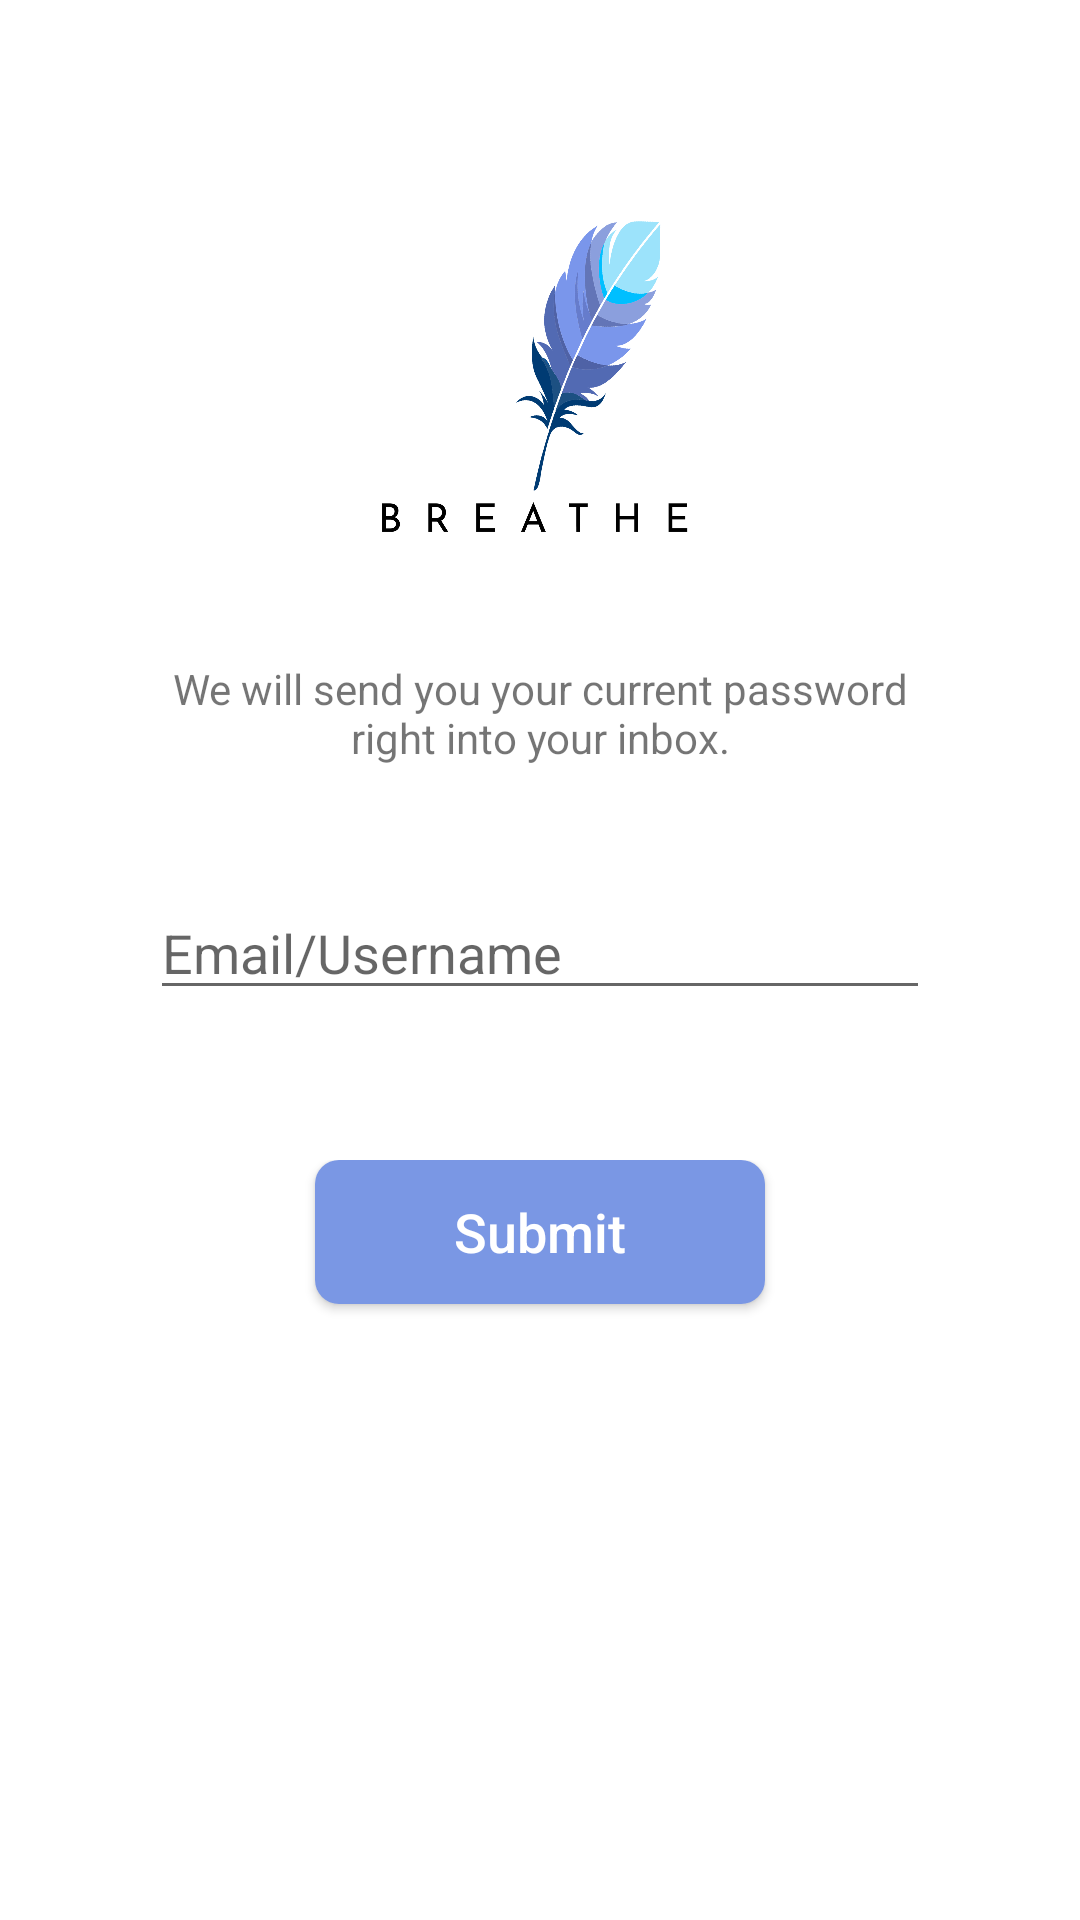

Produce the Android XML layout that renders to this screen, including the resource entries it uses.
<!-- AndroidManifest.xml: application theme AppTheme -->
<!-- res/layout/activity__forgot_password.xml -->
<?xml version="1.0" encoding="utf-8"?>

<LinearLayout xmlns:android="http://schemas.android.com/apk/res/android"
    xmlns:app="http://schemas.android.com/apk/res-auto"
    xmlns:tools="http://schemas.android.com/tools"
    android:layout_width="match_parent"
    android:layout_height="match_parent"
    tools:context=".Activity_ForgotPassword"
    android:paddingTop="50dp"
    android:background="#FFFFFF"
    android:orientation="vertical">

    <LinearLayout
        android:layout_width="match_parent"
        android:layout_height="wrap_content"
        android:gravity="center">
        <ImageView
            android:transitionName="imgLogo"
            android:layout_width="150dp"
            android:layout_height="150dp"
            android:src="@drawable/logo"/>
    </LinearLayout>

    <LinearLayout
        android:paddingStart="50dp"
        android:paddingEnd="50dp"
        android:layout_marginTop="20dp"
        android:layout_width="match_parent"
        android:layout_height="wrap_content"
        android:gravity="center">

        <TextView
            android:id="@+id/txtForgotPassSteps"
            android:layout_width="wrap_content"
            android:layout_height="wrap_content"
            android:textAlignment="center"
            android:text="@string/forgot_password_caption"/>

    </LinearLayout>

    <RelativeLayout
        android:layout_marginStart="50dp"
        android:layout_marginEnd="50dp"
        android:layout_marginTop="40dp"
        android:layout_width="match_parent"
        android:layout_height="wrap_content">

        <EditText
            android:id="@+id/txtEmail"
            android:inputType="textEmailAddress"
            android:layout_width="match_parent"
            android:layout_height="wrap_content"
            android:hint="@string/email_username"/>
    </RelativeLayout>

    <RelativeLayout
        android:layout_marginBottom="50dp"
        android:layout_marginTop="50dp"
        android:layout_width="match_parent"
        android:layout_height="match_parent">

        <Button
            android:transitionName="btnTransition_1"
            android:layout_centerHorizontal="true"
            android:textSize="18sp"
            android:background="@drawable/rounded_button_signin"
            android:textColor="@android:color/white"
            android:textAllCaps="false"
            android:id="@+id/btnSignIn"
            android:layout_width="150dp"
            android:layout_height="wrap_content"
            android:text="@string/submit"/>

    </RelativeLayout>

</LinearLayout>
<!-- resources referenced by this layout -->
<resources>
  <!-- drawable logo: png bitmap (drawable-hdpi, 84848 bytes) -->
  <!-- drawable rounded_button_signin (drawable) -->
  <?xml version="1.0" encoding="utf-8"?>
  
  <shape
      xmlns:android="http://schemas.android.com/apk/res/android"
      android:shape="rectangle"   >
  
      <solid
          android:color="#7A97E4" >
      </solid>
  
      <corners
          android:radius="8dp">
      </corners>
  
  </shape>
  <string name="email_username">Email/Username</string>
  <string name="forgot_password_caption">We will send you your current password right into your inbox.</string>
  <string name="submit">Submit</string>
  <style name="AppTheme" parent="Theme.AppCompat.Light.DarkActionBar">
          
          <item name="colorPrimary">@color/colorPrimary</item>
          <item name="colorPrimaryDark">@color/colorPrimaryDark</item>
          <item name="colorAccent">@color/colorAccent</item>
          <item name="windowActionBar">false</item>
          <item name="windowNoTitle">true</item>
          <item name="android:statusBarColor">@color/statusBarColor</item>
          <item name="android:windowContentTransitions">true</item>
      </style>
  <color name="colorPrimary">#8fe4ff</color>
  <color name="colorPrimaryDark">#10b8f6</color>
  <color name="colorAccent">#95baff</color>
  <color name="statusBarColor">#C495BAFF</color>
</resources>
